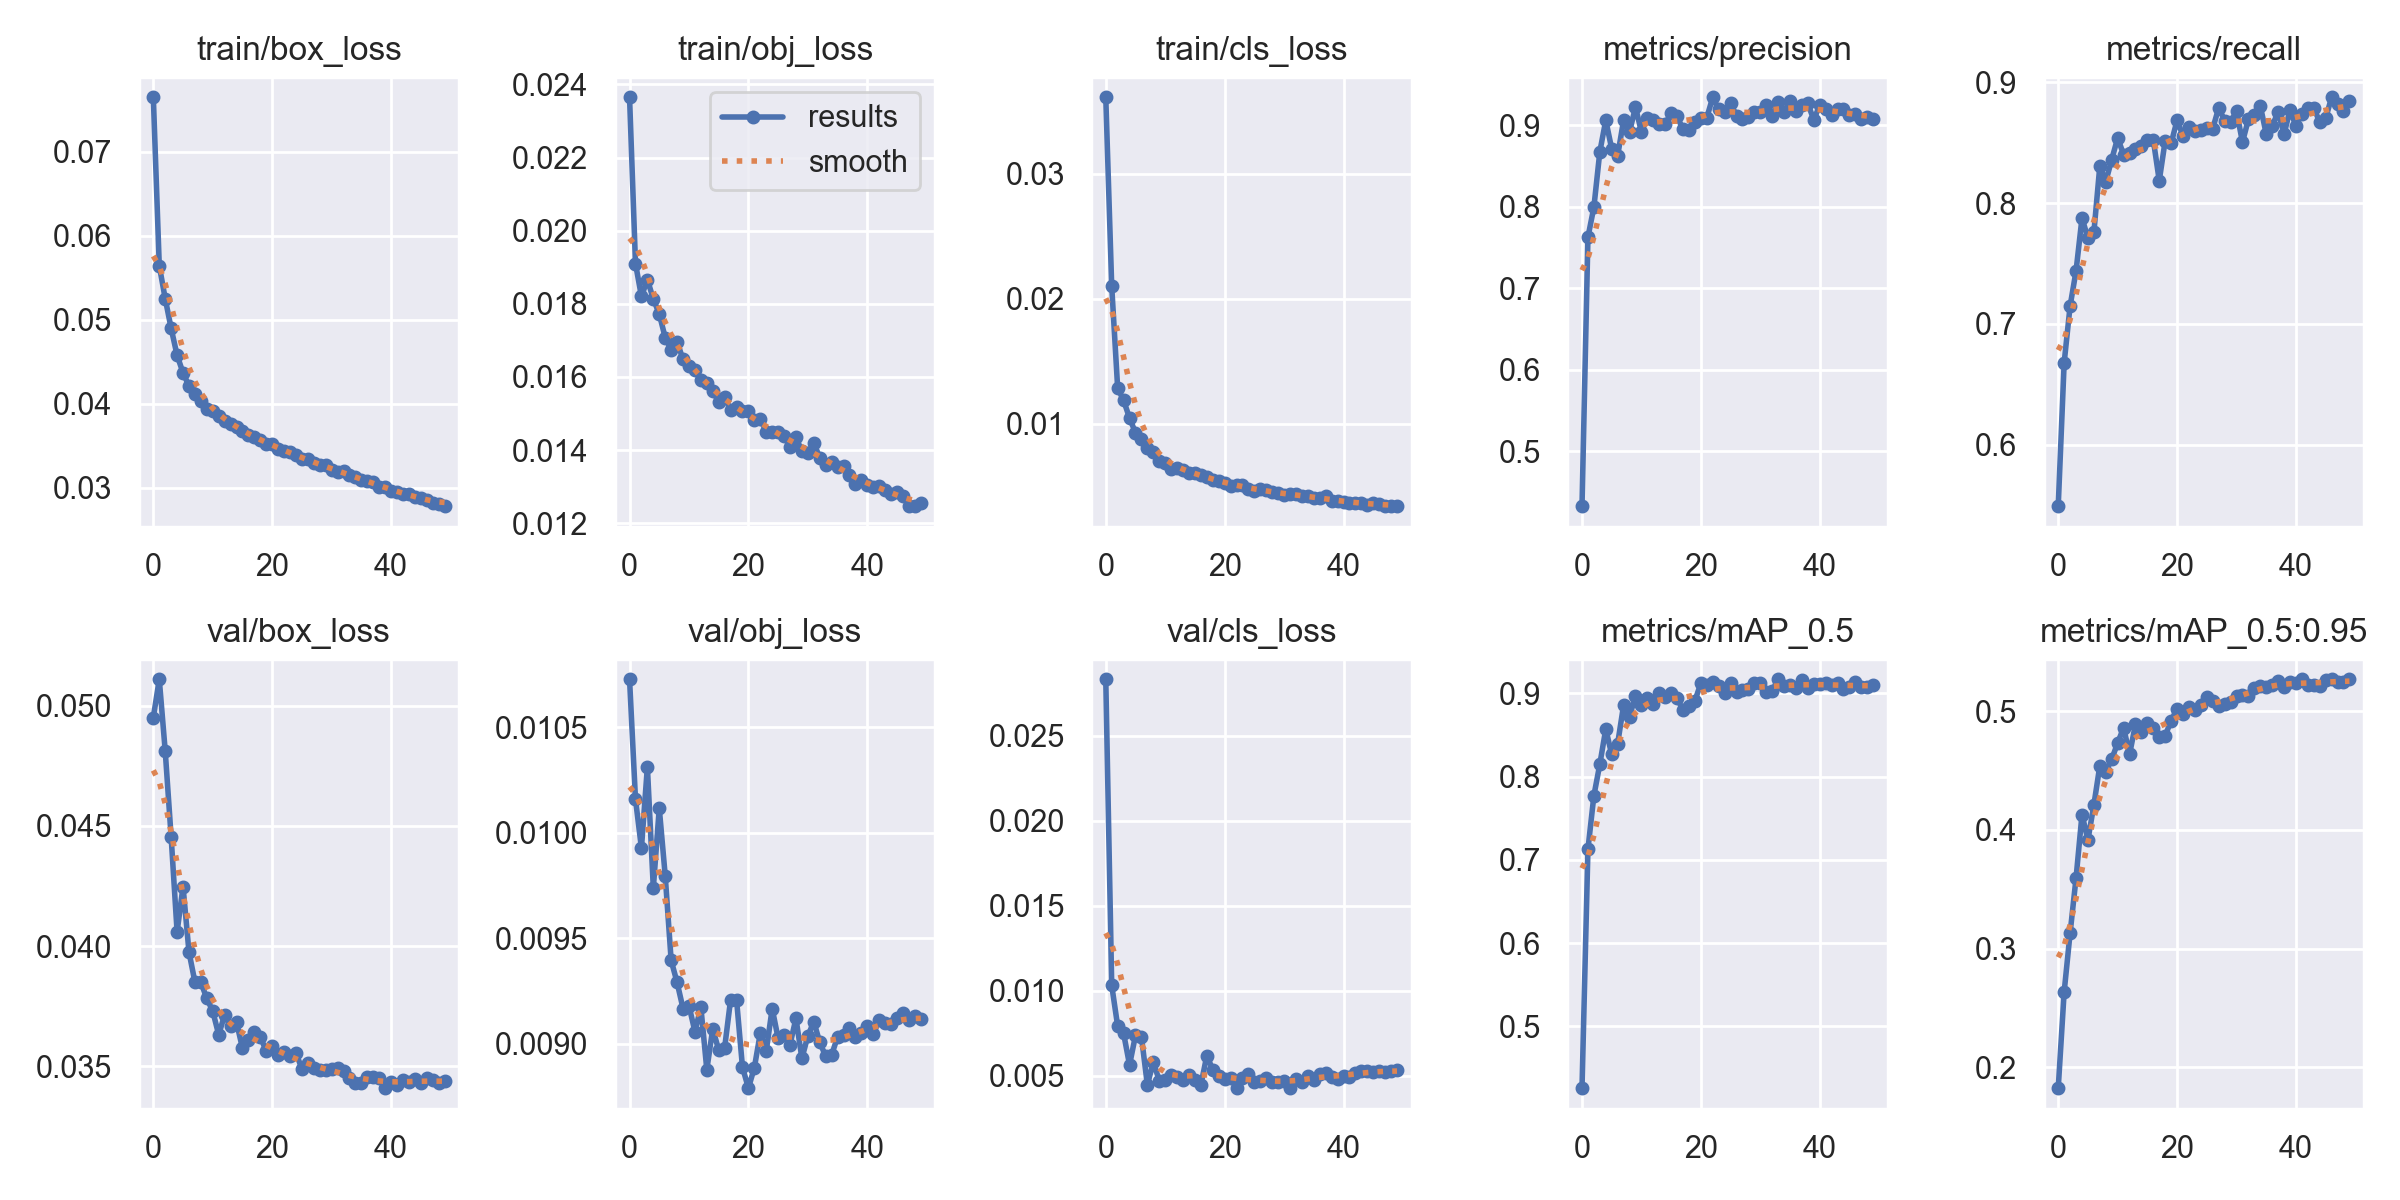

The file beside this chart, header and first rows:
epoch, train/box_loss, train/obj_loss, train/cls_loss, metrics/precision, metrics/recall, metrics/mAP_0.5, metrics/mAP_0.5:0.95, val/box_loss, val/obj_loss, val/cls_loss, x/lr0, x/lr1, x/lr2
0, 0.07648, 0.02365, 0.03614, 0.4329, 0.5491, 0.4259, 0.1824, 0.0495, 0.01073, 0.02832, 0.07005, 0.003328, 0.003328
1, 0.05644, 0.0191, 0.02099, 0.7627, 0.6679, 0.7128, 0.2635, 0.05109, 0.01016, 0.01031, 0.03992, 0.006529, 0.006529
2, 0.05251, 0.0182, 0.01286, 0.7994, 0.7148, 0.7771, 0.313, 0.04811, 0.009928, 0.007913, 0.009653, 0.009599, 0.009599
3, 0.04897, 0.01866, 0.01187, 0.8674, 0.7439, 0.815, 0.3593, 0.04453, 0.01031, 0.00748, 0.009406, 0.009406, 0.009406
4, 0.04576, 0.01813, 0.01045, 0.906, 0.7877, 0.857, 0.4128, 0.04059, 0.009739, 0.005624, 0.009406, 0.009406, 0.009406
5, 0.04367, 0.01772, 0.009285, 0.871, 0.771, 0.8266, 0.3915, 0.04247, 0.01012, 0.00736, 0.009208, 0.009208, 0.009208
6, 0.04211, 0.01708, 0.008759, 0.8626, 0.7758, 0.8396, 0.421, 0.03976, 0.009798, 0.007285, 0.00901, 0.00901, 0.00901
7, 0.04119, 0.01674, 0.008086, 0.9061, 0.8308, 0.8858, 0.4539, 0.03851, 0.009396, 0.004445, 0.008812, 0.008812, 0.008812
8, 0.04032, 0.01696, 0.007703, 0.892, 0.8178, 0.872, 0.449, 0.03849, 0.009291, 0.0058, 0.008614, 0.008614, 0.008614
9, 0.03941, 0.01648, 0.00704, 0.9221, 0.8361, 0.8972, 0.4595, 0.03783, 0.009168, 0.004703, 0.008416, 0.008416, 0.008416
10, 0.03908, 0.01631, 0.00688, 0.8919, 0.8539, 0.8866, 0.473, 0.0373, 0.009181, 0.004723, 0.008218, 0.008218, 0.008218
11, 0.03849, 0.01618, 0.006413, 0.9086, 0.8402, 0.8942, 0.4861, 0.03632, 0.009059, 0.00504, 0.00802, 0.00802, 0.00802
12, 0.03796, 0.01591, 0.006447, 0.9067, 0.8414, 0.8869, 0.4634, 0.03714, 0.009174, 0.004918, 0.007822, 0.007822, 0.007822
13, 0.03755, 0.01583, 0.006301, 0.9014, 0.845, 0.9007, 0.4889, 0.03668, 0.008878, 0.004712, 0.007624, 0.007624, 0.007624
14, 0.03721, 0.01561, 0.006042, 0.9018, 0.8471, 0.8962, 0.4822, 0.03684, 0.009071, 0.005055, 0.007426, 0.007426, 0.007426
15, 0.03675, 0.01532, 0.006053, 0.9143, 0.8519, 0.901, 0.4903, 0.03576, 0.008971, 0.004764, 0.007228, 0.007228, 0.007228
16, 0.03626, 0.01547, 0.005865, 0.9108, 0.8524, 0.8942, 0.4855, 0.03608, 0.008982, 0.004439, 0.00703, 0.00703, 0.00703
17, 0.03603, 0.01509, 0.005751, 0.8949, 0.8186, 0.8798, 0.478, 0.03641, 0.009209, 0.00617, 0.006832, 0.006832, 0.006832
18, 0.03565, 0.01518, 0.005518, 0.8946, 0.8518, 0.8848, 0.4792, 0.03624, 0.00921, 0.005352, 0.006634, 0.006634, 0.006634
19, 0.0352, 0.01506, 0.005412, 0.9039, 0.8496, 0.8912, 0.4919, 0.03563, 0.00889, 0.004984, 0.006436, 0.006436, 0.006436
20, 0.03526, 0.01507, 0.005267, 0.9089, 0.8686, 0.9121, 0.5016, 0.03584, 0.00879, 0.00479, 0.006238, 0.006238, 0.006238
21, 0.03465, 0.01483, 0.004999, 0.9093, 0.8558, 0.9095, 0.4974, 0.03546, 0.008887, 0.004861, 0.00604, 0.00604, 0.00604
22, 0.03438, 0.01484, 0.005075, 0.9342, 0.8629, 0.9134, 0.5037, 0.03558, 0.009051, 0.004257, 0.005842, 0.005842, 0.005842
23, 0.03422, 0.01451, 0.005073, 0.9193, 0.8596, 0.9085, 0.5007, 0.03542, 0.008967, 0.004836, 0.005644, 0.005644, 0.005644
24, 0.03386, 0.0145, 0.004751, 0.9157, 0.8605, 0.9007, 0.5053, 0.03556, 0.009168, 0.005091, 0.005446, 0.005446, 0.005446
25, 0.03348, 0.01451, 0.004638, 0.9271, 0.8625, 0.9123, 0.5116, 0.03491, 0.009026, 0.004595, 0.005248, 0.005248, 0.005248
26, 0.03342, 0.01438, 0.00478, 0.9114, 0.8618, 0.9019, 0.5081, 0.03516, 0.009042, 0.004702, 0.00505, 0.00505, 0.00505
27, 0.03291, 0.01409, 0.004674, 0.9071, 0.8789, 0.9036, 0.5046, 0.03494, 0.008997, 0.00484, 0.004852, 0.004852, 0.004852
28, 0.03271, 0.01435, 0.00453, 0.9101, 0.8684, 0.9054, 0.5061, 0.03486, 0.009121, 0.00462, 0.004654, 0.004654, 0.004654
29, 0.03265, 0.01396, 0.004413, 0.9159, 0.8671, 0.9119, 0.5078, 0.03484, 0.008932, 0.004597, 0.004456, 0.004456, 0.004456
30, 0.03212, 0.01392, 0.004284, 0.9156, 0.8762, 0.9119, 0.5127, 0.03489, 0.009038, 0.004695, 0.004258, 0.004258, 0.004258
31, 0.03188, 0.0142, 0.004396, 0.9247, 0.8505, 0.9019, 0.5133, 0.03494, 0.009106, 0.004275, 0.00406, 0.00406, 0.00406
32, 0.03202, 0.01379, 0.004384, 0.9109, 0.8694, 0.903, 0.5123, 0.03481, 0.009008, 0.004807, 0.003862, 0.003862, 0.003862
33, 0.0315, 0.01359, 0.004177, 0.9282, 0.8733, 0.9169, 0.5196, 0.03451, 0.008942, 0.004591, 0.003664, 0.003664, 0.003664
34, 0.03129, 0.01367, 0.004173, 0.9159, 0.8806, 0.9092, 0.5214, 0.03433, 0.008947, 0.004955, 0.003466, 0.003466, 0.003466
35, 0.03091, 0.01353, 0.004091, 0.9294, 0.8572, 0.9098, 0.5206, 0.0343, 0.009034, 0.00472, 0.003268, 0.003268, 0.003268
36, 0.03076, 0.01358, 0.004013, 0.9177, 0.864, 0.906, 0.522, 0.03456, 0.009043, 0.005097, 0.00307, 0.00307, 0.00307
37, 0.03072, 0.01333, 0.004217, 0.9251, 0.8753, 0.9155, 0.5251, 0.03456, 0.009078, 0.005169, 0.002872, 0.002872, 0.002872
38, 0.03011, 0.01307, 0.003836, 0.9266, 0.8573, 0.9069, 0.5204, 0.0345, 0.009033, 0.004888, 0.002674, 0.002674, 0.002674
39, 0.0301, 0.01319, 0.003783, 0.9065, 0.877, 0.9115, 0.5247, 0.0341, 0.00905, 0.004779, 0.002476, 0.002476, 0.002476
40, 0.02961, 0.01304, 0.003761, 0.9247, 0.864, 0.9117, 0.5235, 0.03434, 0.009087, 0.004981, 0.002278, 0.002278, 0.002278
41, 0.02952, 0.01298, 0.003687, 0.9203, 0.8741, 0.9124, 0.5267, 0.03424, 0.009045, 0.004941, 0.00208, 0.00208, 0.00208
42, 0.02929, 0.01302, 0.003641, 0.9129, 0.8789, 0.9097, 0.5222, 0.03442, 0.009113, 0.005126, 0.001882, 0.001882, 0.001882
43, 0.02922, 0.01292, 0.003673, 0.9203, 0.8787, 0.9119, 0.5215, 0.03433, 0.0091, 0.005256, 0.001684, 0.001684, 0.001684
44, 0.0289, 0.01281, 0.003531, 0.9201, 0.8673, 0.9058, 0.5211, 0.03448, 0.009093, 0.005268, 0.001486, 0.001486, 0.001486
45, 0.0288, 0.01286, 0.003642, 0.9129, 0.8702, 0.907, 0.526, 0.03432, 0.009125, 0.005211, 0.001288, 0.001288, 0.001288
46, 0.02855, 0.01274, 0.003552, 0.9142, 0.8877, 0.9136, 0.5266, 0.0345, 0.009144, 0.005261, 0.00109, 0.00109, 0.00109
47, 0.02821, 0.01248, 0.00345, 0.9071, 0.8823, 0.9077, 0.5241, 0.03443, 0.009111, 0.005207, 0.000892, 0.000892, 0.000892
48, 0.02804, 0.01247, 0.003434, 0.9106, 0.8765, 0.9082, 0.5246, 0.03431, 0.009133, 0.005275, 0.000694, 0.000694, 0.000694
49, 0.02781, 0.01255, 0.003398, 0.9076, 0.8843, 0.9099, 0.5266, 0.03438, 0.009116, 0.005331, 0.000496, 0.000496, 0.000496
